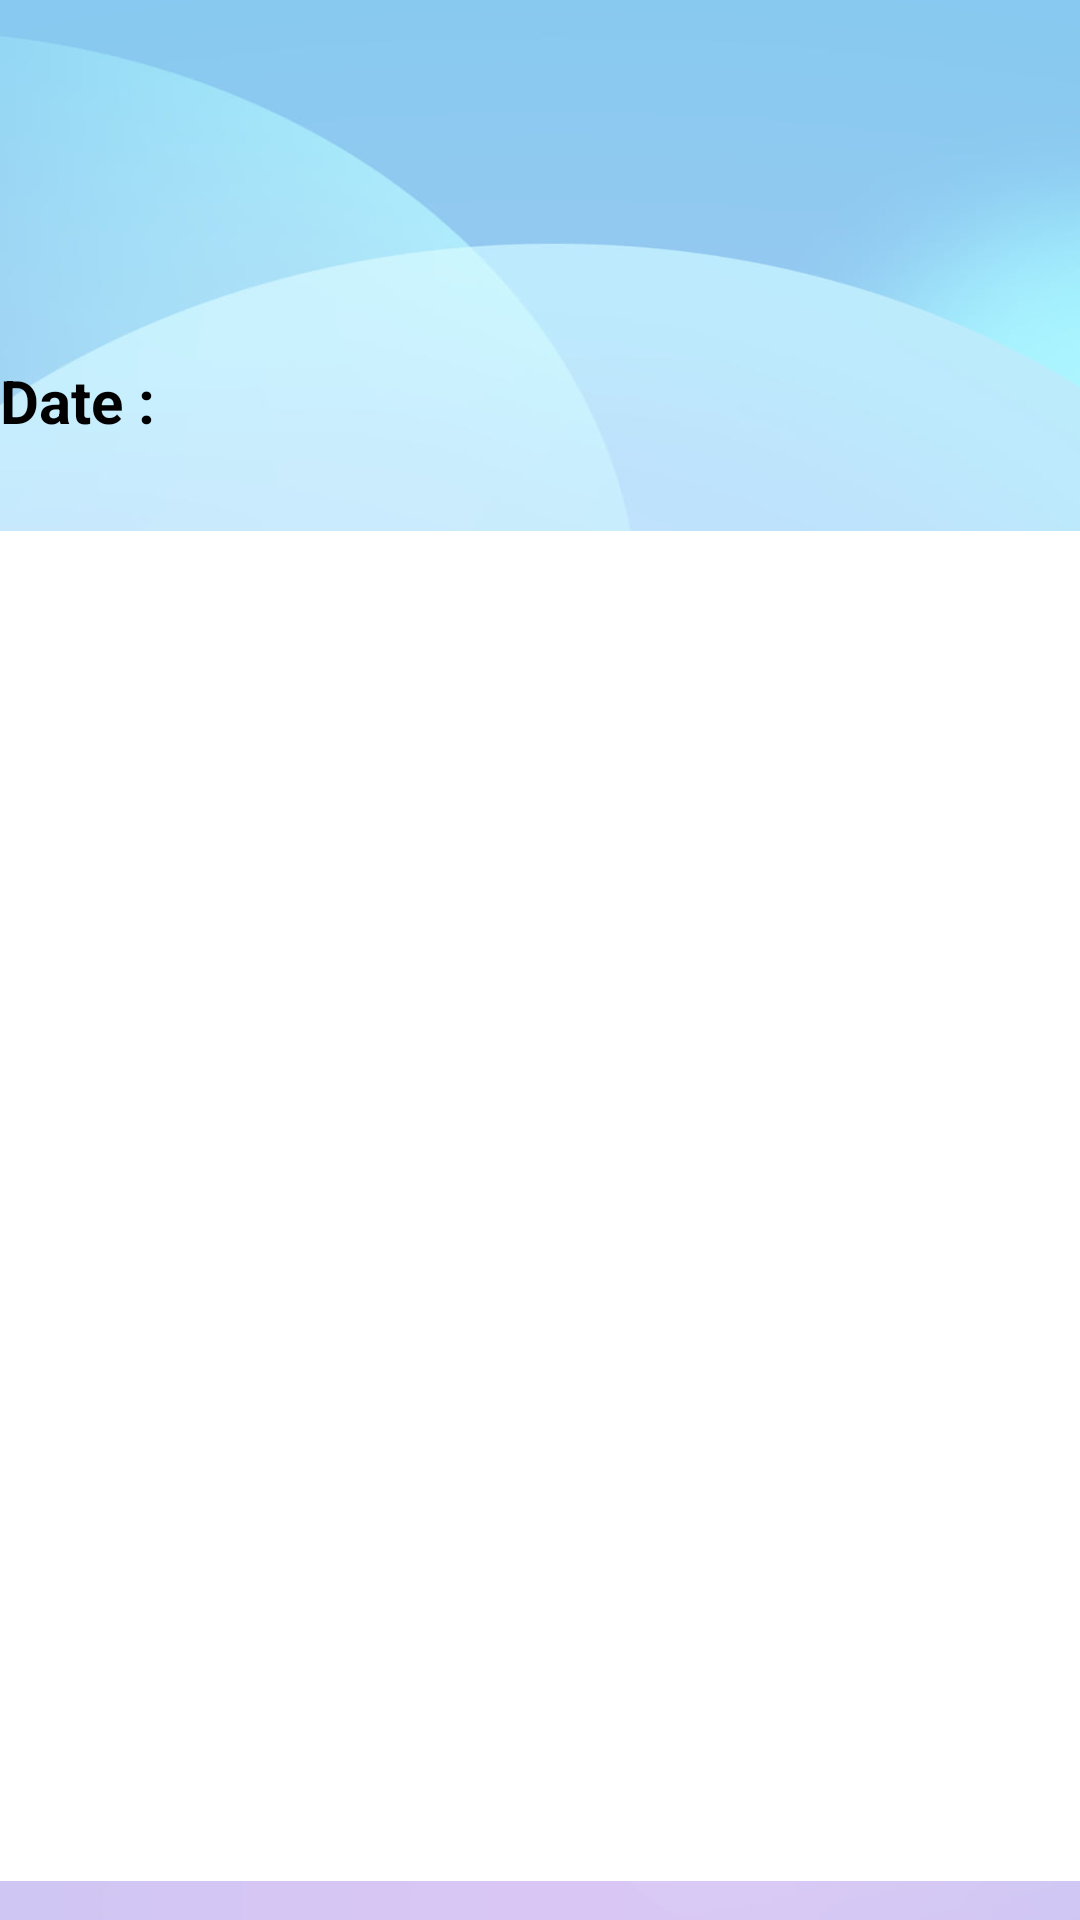

Write the Android layout XML for this screen, with the resource values it uses.
<!-- AndroidManifest.xml: application theme Theme.MyApplication -->
<!-- res/layout/activity_view_note.xml -->
<?xml version="1.0" encoding="utf-8"?>
<LinearLayout xmlns:android="http://schemas.android.com/apk/res/android"
    xmlns:app="http://schemas.android.com/apk/res-auto"
    xmlns:tools="http://schemas.android.com/tools"
    android:layout_width="match_parent"
    android:layout_height="match_parent"
    tools:context=".view_note"
    android:background="@drawable/hello"
    android:orientation="vertical">

    <LinearLayout
        android:layout_width="match_parent"
        android:layout_height="wrap_content">


    <TextView
        android:layout_width="wrap_content"
        android:layout_height="wrap_content"
        android:text="Date :"
        android:textSize="20dp"
        android:layout_marginTop="120dp"
        android:textColor="@color/black"
        android:textStyle="bold"
        />

        <TextView
            android:id="@+id/date_tv"
            android:layout_width="wrap_content"
            android:layout_height="wrap_content"
            android:textSize="20dp"
            android:layout_marginTop="120dp"
            android:textColor="@color/black"
            android:textStyle="italic"
            />

    </LinearLayout>
    <EditText
        android:id="@+id/notes_et"
        android:layout_width="match_parent"
        android:layout_height="450dp"
        android:background="@color/white"
        android:layout_marginTop="30dp"
        android:textSize="26sp"
    android:textColor="@color/black"
    android:gravity="start|top"
    />


    <LinearLayout
        android:layout_width="match_parent"
        android:layout_marginTop="50dp"
        android:layout_height="wrap_content">

    <Button
        android:id="@+id/save_notes"
        android:layout_width="0dp"
        android:layout_height="60dp"
        android:layout_marginTop="60dp"
        android:text="Save"
        android:layout_gravity="center_horizontal"
        android:layout_marginRight="20dp"
        android:layout_marginLeft="20dp"
        android:textSize="18dp"
        android:layout_weight="1"
        android:backgroundTint="#2929CA"
        />
        <Button
            android:id="@+id/delete_notes"
            android:layout_width="0dp"
            android:layout_height="60dp"
            android:layout_marginTop="60dp"
            android:text="Delete"
            android:layout_weight="1"
            android:layout_marginRight="20dp"
            android:layout_gravity="center_horizontal"
            android:textSize="18dp"
            android:backgroundTint="#2929CA"
            />
    </LinearLayout>

</LinearLayout>
<!-- resources referenced by this layout -->
<resources>
  <color name="black">#FF000000</color>
  <color name="white">#FFFFFFFF</color>
  <!-- drawable hello: jpg bitmap (drawable, 292254 bytes) -->
  <style name="Theme.MyApplication" parent="Theme.MaterialComponents.DayNight.NoActionBar">
          
          <item name="colorPrimary">@color/purple_500</item>
          <item name="colorPrimaryVariant">@color/purple_700</item>
          <item name="colorOnPrimary">@color/white</item>
          
          <item name="colorSecondary">@color/teal_200</item>
          <item name="colorSecondaryVariant">@color/teal_700</item>
          <item name="colorOnSecondary">@color/black</item>
          <item name="android:statusBarColor">#96D7F6</item>
          
        
          
      </style>
  <color name="purple_500">#FF6200EE</color>
  <color name="purple_700">#FF3700B3</color>
  <color name="teal_200">#FF03DAC5</color>
  <color name="teal_700">#FF018786</color>
</resources>
